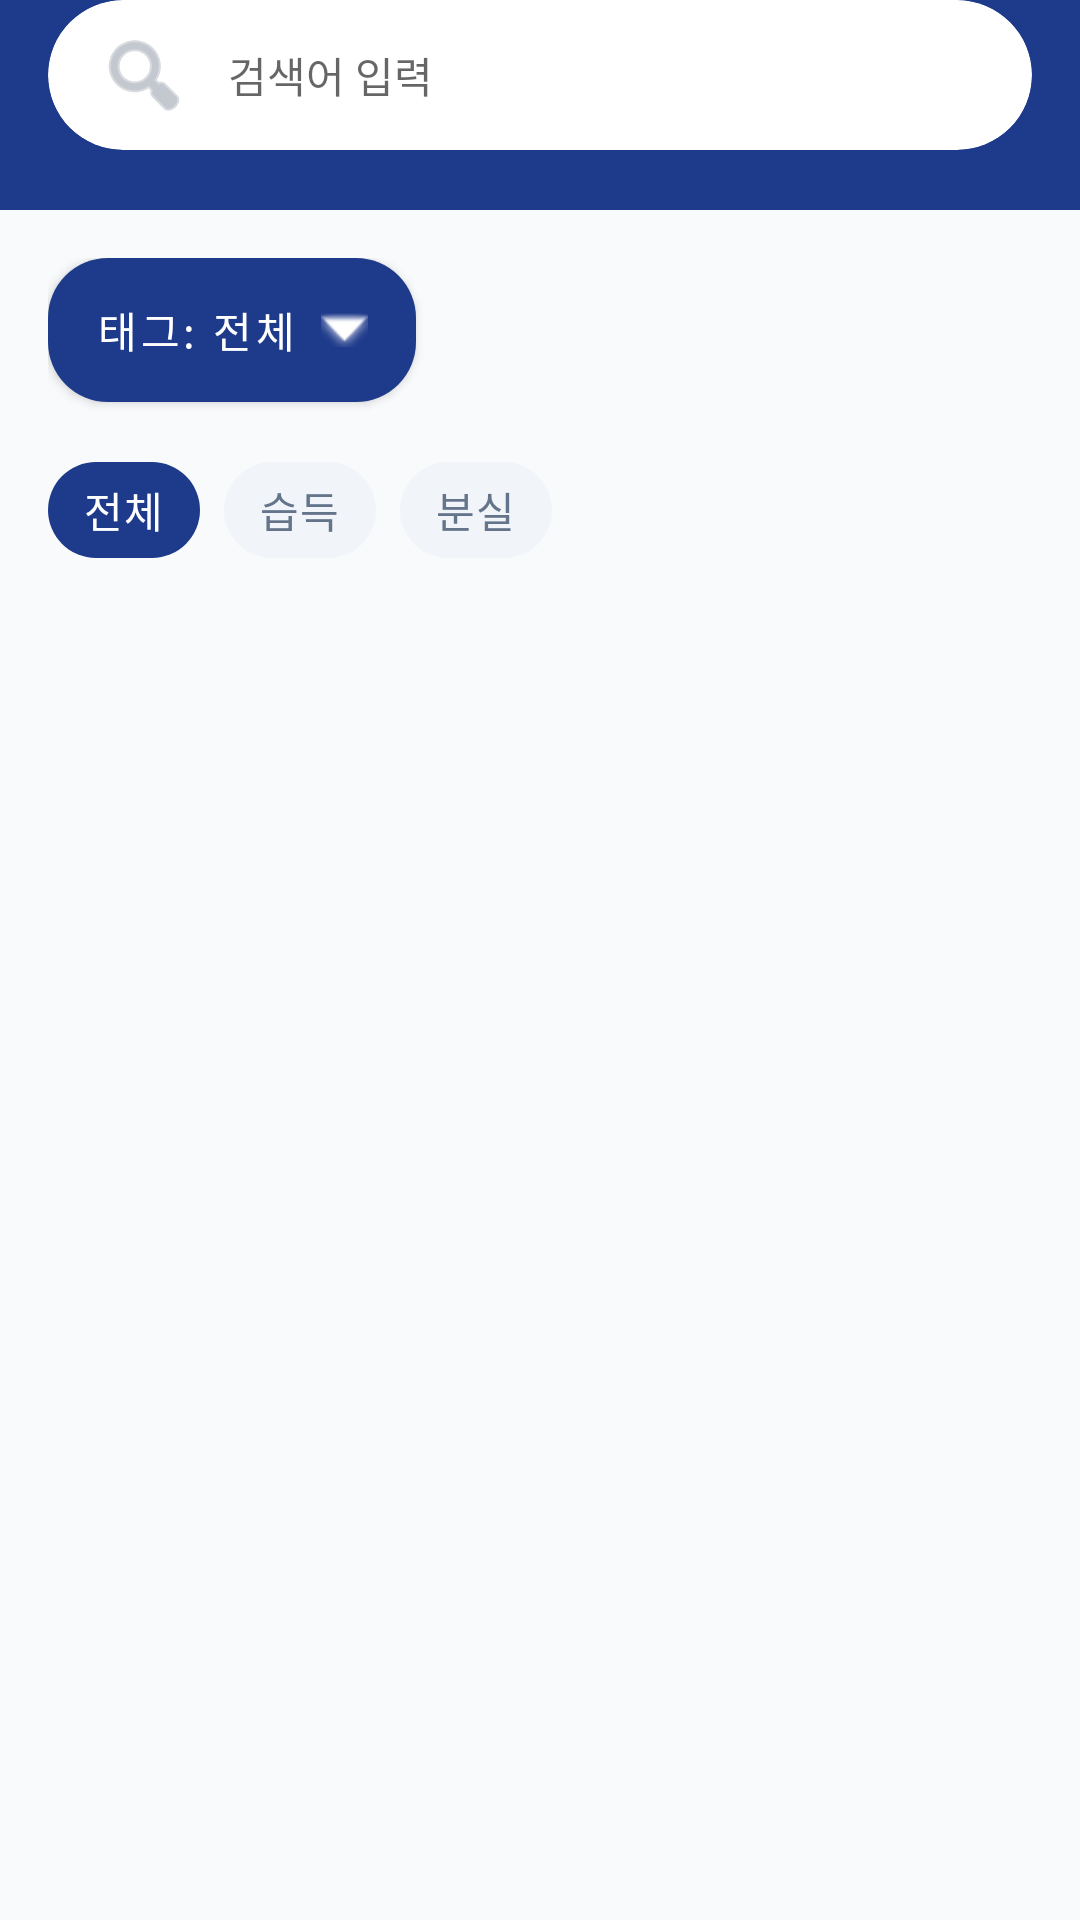

Android layout source for this screen:
<!-- AndroidManifest.xml: application theme Theme.Returns -->
<!-- res/layout/fragment_home.xml -->
<?xml version="1.0" encoding="utf-8"?>
<LinearLayout xmlns:android="http://schemas.android.com/apk/res/android"
    xmlns:app="http://schemas.android.com/apk/res-auto"
    android:layout_width="match_parent"
    android:layout_height="match_parent"
    android:background="#F9FAFB"
    android:orientation="vertical">

    <LinearLayout
        android:layout_width="match_parent"
        android:layout_height="wrap_content"
        android:background="#1E3A8A"
        android:paddingHorizontal="16dp"
        android:paddingBottom="20dp">

        <com.google.android.material.card.MaterialCardView
            android:layout_width="match_parent"
            android:layout_height="50dp"
            app:cardBackgroundColor="#FFFFFF"
            app:cardCornerRadius="25dp"
            app:cardElevation="0dp"
            app:strokeWidth="0dp">

            <EditText
                android:id="@+id/searchEditText"
                android:layout_width="match_parent"
                android:layout_height="match_parent"
                android:background="@null"
                android:drawableStart="@android:drawable/ic_menu_search"
                android:drawablePadding="12dp"
                android:drawableTint="#9CA3AF"
                android:hint="검색어 입력"
                android:paddingHorizontal="16dp"
                android:textSize="14sp"

                android:imeOptions="actionSearch"
                android:inputType="text"
                android:maxLines="1" />
        </com.google.android.material.card.MaterialCardView>
    </LinearLayout>

    <LinearLayout
        android:layout_width="match_parent"
        android:layout_height="wrap_content"
        android:orientation="vertical"
        android:paddingHorizontal="16dp"
        android:paddingTop="16dp">

        <com.google.android.material.button.MaterialButton
            android:id="@+id/btnCategoryDropdown"
            android:layout_width="wrap_content"
            android:layout_height="wrap_content"
            android:background="@drawable/bg_dropdown_button"
            android:text="태그: 전체"
            android:textColor="#FFFFFF"
            android:textSize="14sp"
            app:backgroundTint="@null"
            app:icon="@android:drawable/arrow_down_float"
            app:iconGravity="textEnd"
            app:iconTint="#FFFFFF" />

        <com.google.android.material.chip.ChipGroup
            android:id="@+id/typeChipGroup"
            android:layout_width="match_parent"
            android:layout_height="wrap_content"
            android:layout_marginTop="12dp"
            app:selectionRequired="true"
            app:singleSelection="true">

            <com.google.android.material.chip.Chip
                android:id="@+id/chipTypeAll"
                style="@style/Widget.MaterialComponents.Chip.Choice"
                android:layout_width="wrap_content"
                android:layout_height="wrap_content"
                android:checked="true"
                android:text="전체"
                android:textColor="@color/chip_text_state_list"
                app:chipBackgroundColor="@color/chip_bg_state_list"
                />

            <com.google.android.material.chip.Chip
                android:id="@+id/chipTypeFound"
                style="@style/Widget.MaterialComponents.Chip.Choice"
                android:layout_width="wrap_content"
                android:layout_height="wrap_content"
                android:text="습득"
                android:textColor="@color/chip_text_state_list"
                app:chipBackgroundColor="@color/chip_bg_state_list"
                />

            <com.google.android.material.chip.Chip
                android:id="@+id/chipTypeLost"
                style="@style/Widget.MaterialComponents.Chip.Choice"
                android:layout_width="wrap_content"
                android:layout_height="wrap_content"
                android:text="분실"
                android:textColor="@color/chip_text_state_list"
                app:chipBackgroundColor="@color/chip_bg_state_list"
                />
        </com.google.android.material.chip.ChipGroup>
    </LinearLayout>

    <androidx.recyclerview.widget.RecyclerView
        android:id="@+id/recyclerView"
        android:layout_width="match_parent"
        android:layout_height="match_parent"
        android:clipToPadding="false"
        android:paddingBottom="80dp" />

</LinearLayout>
<!-- resources referenced by this layout -->
<resources>
  <!-- drawable bg_dropdown_button (drawable) -->
  <shape xmlns:android="http://schemas.android.com/apk/res/android">
      <solid android:color="#1E3A8A"/> <corners android:radius="20dp"/>
  </shape>
  <style name="Theme.Returns" parent="Theme.MaterialComponents.DayNight.NoActionBar">
          <item name="colorPrimary">#1E3A8A</item>
          <item name="colorPrimaryVariant">#172554</item>
          <item name="colorOnPrimary">#FFFFFF</item>
  
          <item name="colorSecondary">#2563EB</item>
          <item name="colorSecondaryVariant">#1D4ED8</item>
          <item name="colorOnSecondary">#FFFFFF</item>
  
          <item name="itemActiveIndicatorStyle">@null</item>
          <item name="itemRippleColor">@android:color/transparent</item>
          <item name="bottomNavigationStyle">@style/Widget.MaterialComponents.BottomNavigationView</item>
      </style>
</resources>
